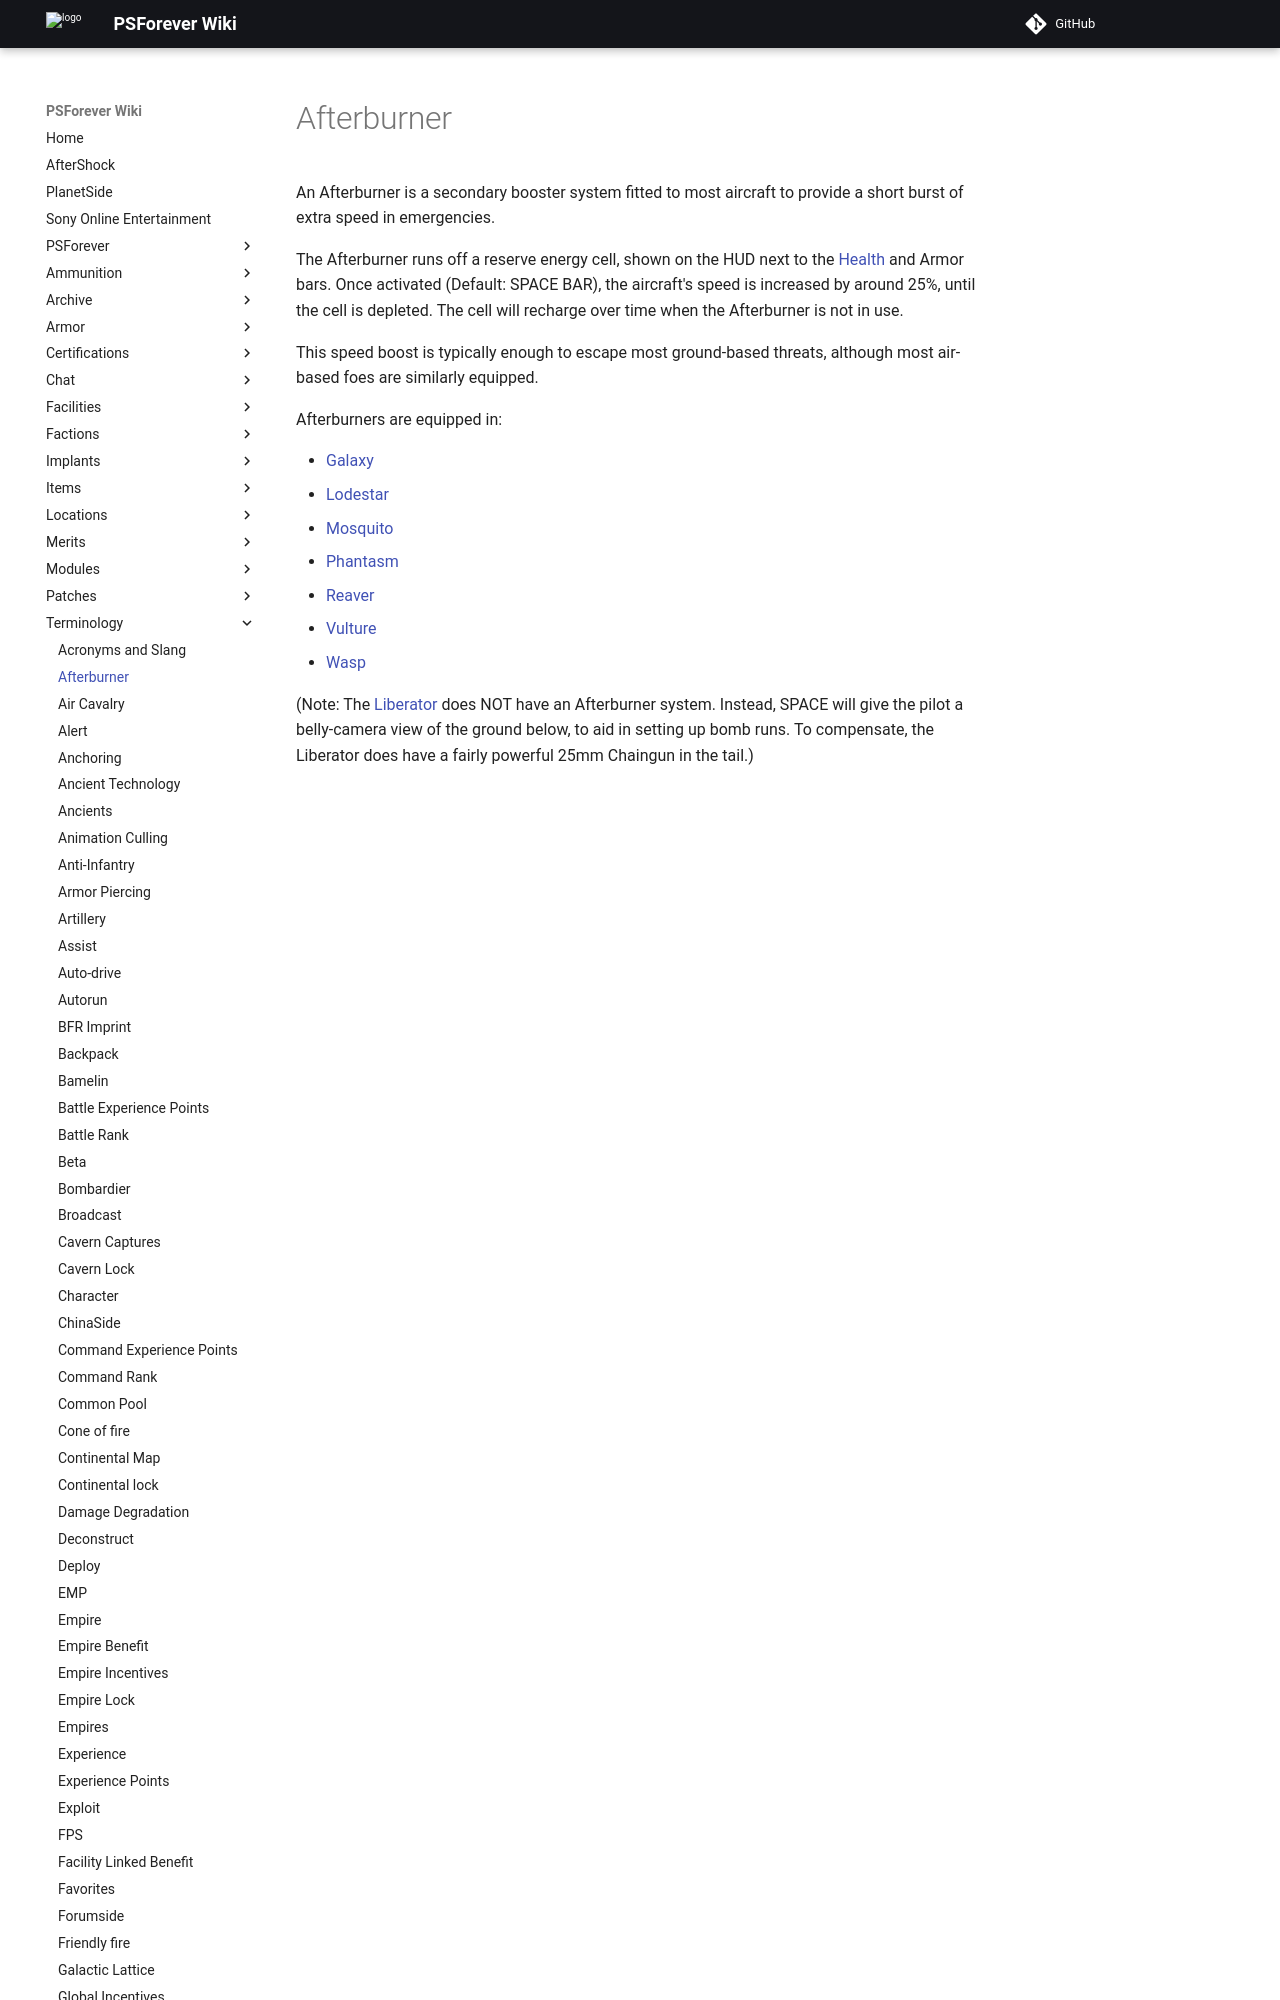

repository: psforever/wiki · page: terminology/Afterburner/index.html · generator: mkdocs

# Afterburner

An Afterburner is a secondary booster system fitted to most aircraft to provide
a short burst of extra speed in emergencies.

The Afterburner runs off a reserve energy cell, shown on the HUD next to the
[Health](Health.md) and Armor bars. Once activated (Default: SPACE BAR), the
aircraft's speed is increased by around 25%, until the cell is depleted. The
cell will recharge over time when the Afterburner is not in use.
